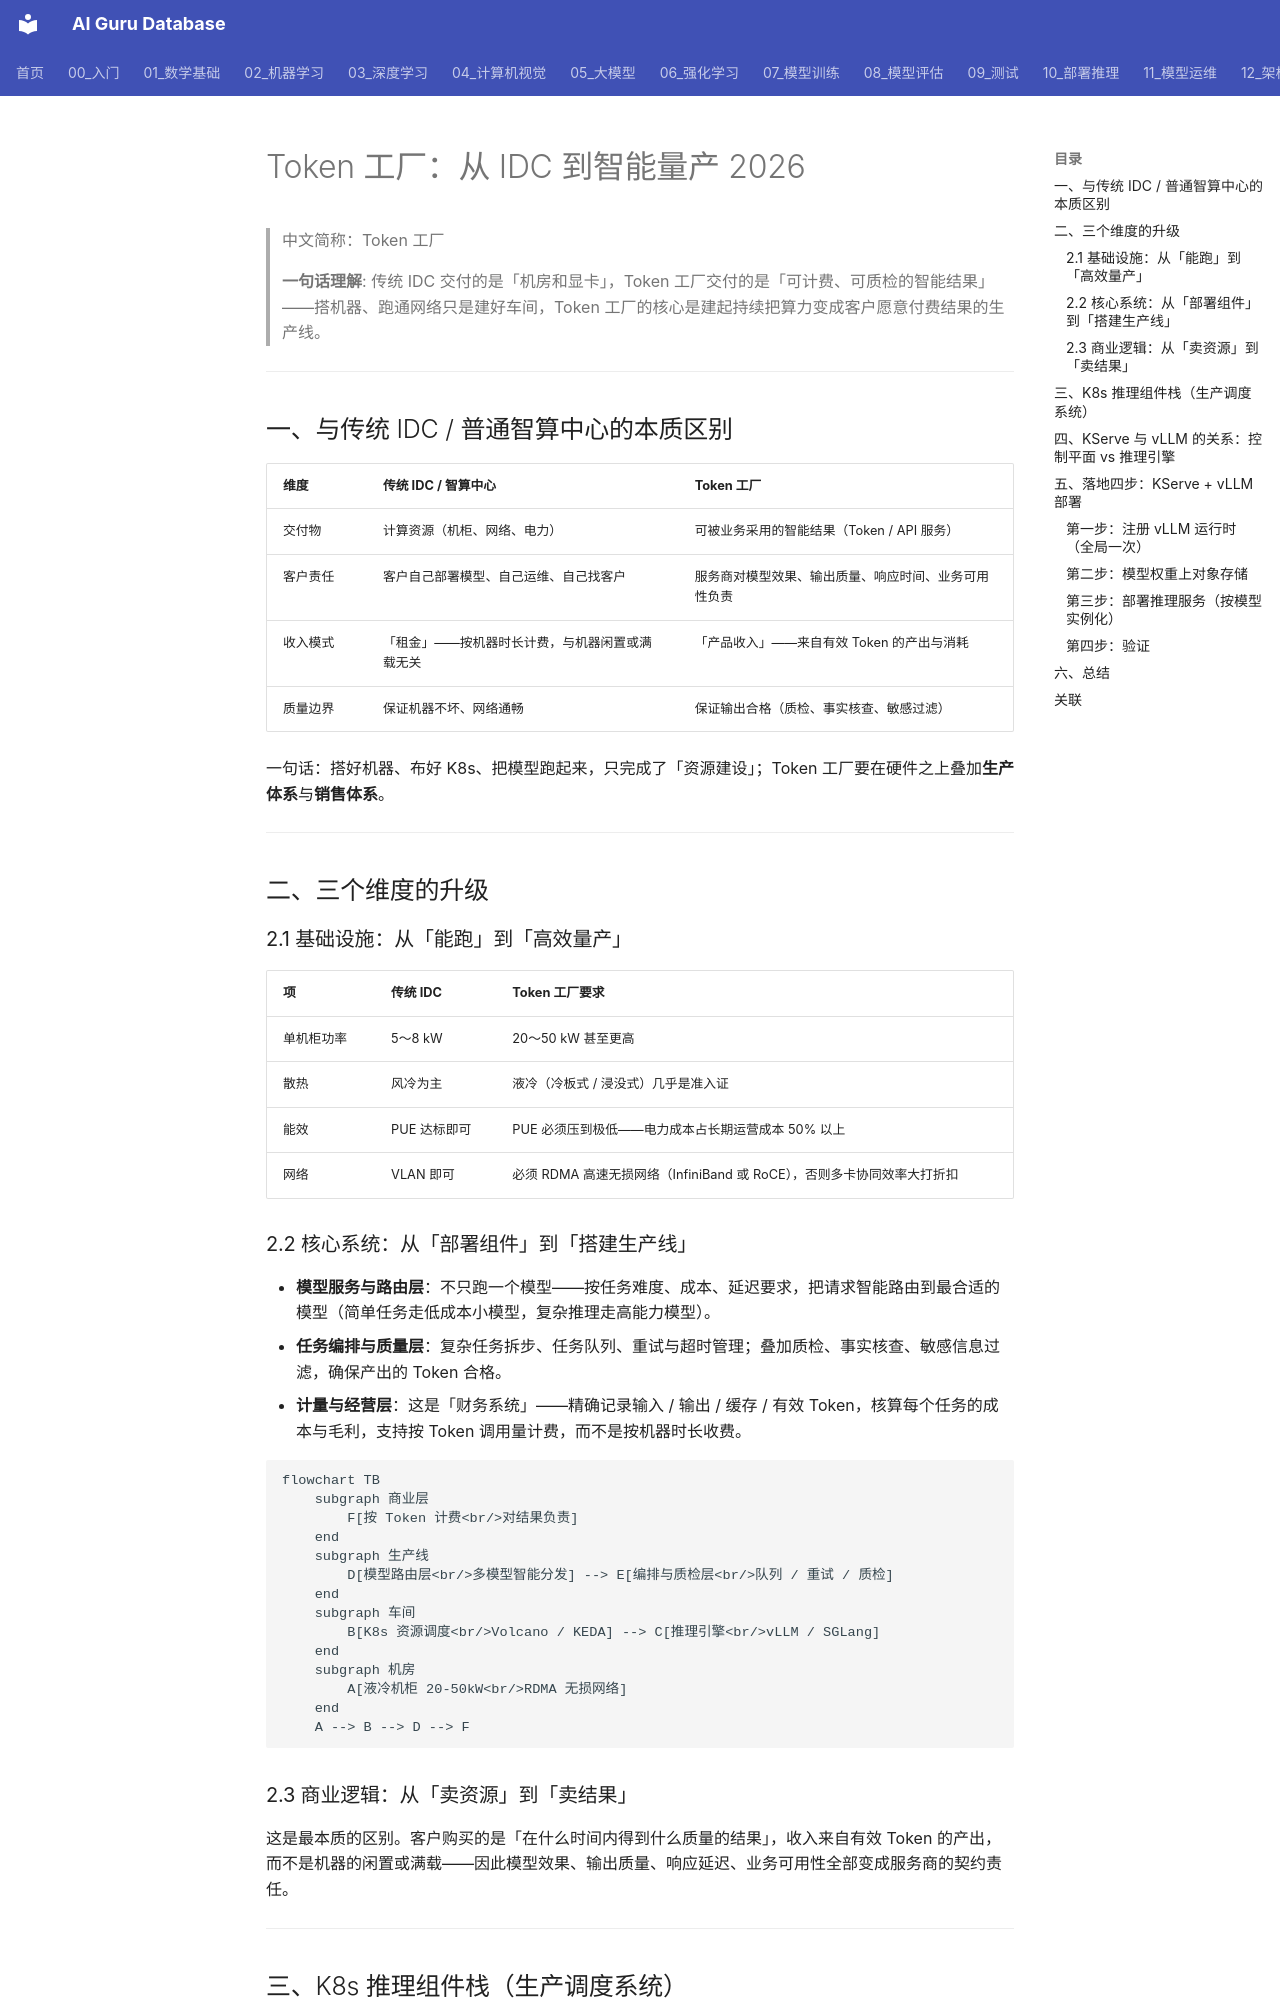

repository: ai-guru-global/ai-guru-database · page: 12_架构基建/02_架构概览/11_Token_工厂_2026/index.html · generator: mkdocs

---
title: 'Token 工厂：从 IDC 到智能量产 2026'
category: 12-architecture-infra
tags: ["token-factory", "aidc", "inference-infrastructure", "kubernetes", "kserve", "vllm", "business-model"]
summary: "Token 工厂与传统 IDC 的本质区别：交付的不是计算资源而是可计费、可质检的智能结果。覆盖基础设施升级（液冷 / RDMA）、K8s 推理组件栈（Volcano / KServe / vLLM）、KServe+vLLM 落地四步与商业模式转变。"
created: 2026-09-04
updated: 2026-09-04
tier: supporting
aliases:
  - "Token 工厂"
  - "Token Factory"
  - "智算中心建设"
sources: []
name_zh: "Token 工厂 2026"
---
# Token 工厂：从 IDC 到智能量产 2026

> 中文简称：Token 工厂

> **一句话理解**: 传统 IDC 交付的是「机房和显卡」，Token 工厂交付的是「可计费、可质检的智能结果」——搭机器、跑通网络只是建好车间，Token 工厂的核心是建起持续把算力变成客户愿意付费结果的生产线。

---

## 一、与传统 IDC / 普通智算中心的本质区别

| 维度 | 传统 IDC / 智算中心 | Token 工厂 |
|------|-------------------|-----------|
| 交付物 | 计算资源（机柜、网络、电力） | 可被业务采用的智能结果（Token / API 服务） |
| 客户责任 | 客户自己部署模型、自己运维、自己找客户 | 服务商对模型效果、输出质量、响应时间、业务可用性负责 |
| 收入模式 | 「租金」——按机器时长计费，与机器闲置或满载无关 | 「产品收入」——来自有效 Token 的产出与消耗 |
| 质量边界 | 保证机器不坏、网络通畅 | 保证输出合格（质检、事实核查、敏感过滤） |

一句话：搭好机器、布好 K8s、把模型跑起来，只完成了「资源建设」；Token 工厂要在硬件之上叠加**生产体系**与**销售体系**。

---

## 二、三个维度的升级

### 2.1 基础设施：从「能跑」到「高效量产」

| 项 | 传统 IDC | Token 工厂要求 |
|----|---------|---------------|
| 单机柜功率 | 5～8 kW | 20～50 kW 甚至更高 |
| 散热 | 风冷为主 | 液冷（冷板式 / 浸没式）几乎是准入证 |
| 能效 | PUE 达标即可 | PUE 必须压到极低——电力成本占长期运营成本 50% 以上 |
| 网络 | VLAN 即可 | 必须 RDMA 高速无损网络（InfiniBand 或 RoCE），否则多卡协同效率大打折扣 |

### 2.2 核心系统：从「部署组件」到「搭建生产线」

- **模型服务与路由层**：不只跑一个模型——按任务难度、成本、延迟要求，把请求智能路由到最合适的模型（简单任务走低成本小模型，复杂推理走高能力模型）。
- **任务编排与质量层**：复杂任务拆步、任务队列、重试与超时管理；叠加质检、事实核查、敏感信息过滤，确保产出的 Token 合格。
- **计量与经营层**：这是「财务系统」——精确记录输入 / 输出 / 缓存 / 有效 Token，核算每个任务的成本与毛利，支持按 Token 调用量计费，而不是按机器时长收费。

```mermaid
flowchart TB
    subgraph 商业层
        F[按 Token 计费<br/>对结果负责]
    end
    subgraph 生产线
        D[模型路由层<br/>多模型智能分发] --> E[编排与质检层<br/>队列 / 重试 / 质检]
    end
    subgraph 车间
        B[K8s 资源调度<br/>Volcano / KEDA] --> C[推理引擎<br/>vLLM / SGLang]
    end
    subgraph 机房
        A[液冷机柜 20-50kW<br/>RDMA 无损网络]
    end
    A --> B --> D --> F
```

### 2.3 商业逻辑：从「卖资源」到「卖结果」

这是最本质的区别。客户购买的是「在什么时间内得到什么质量的结果」，收入来自有效 Token 的产出，而不是机器的闲置或满载——因此模型效果、输出质量、响应延迟、业务可用性全部变成服务商的契约责任。

---
